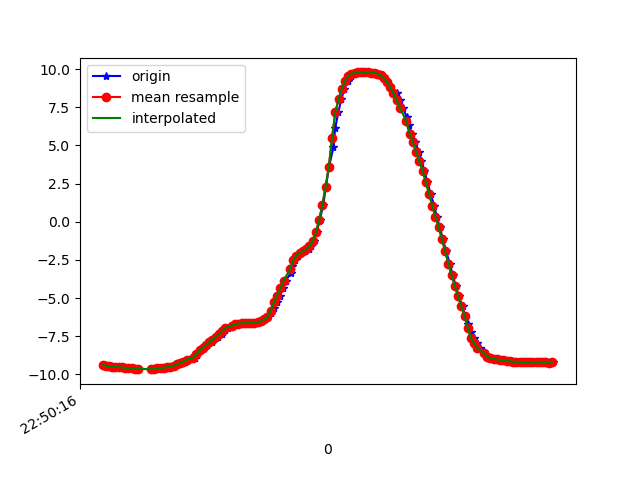

The data file committed next to this chart (first rows):
1617835816293, 531459870721103, -9.392583, -2.795924, -0.047117393
1617835816312, 531459889951873, -9.43, -2.666, 0.04973
1617835816330, 531459909182643, -9.464, -2.545, -0.04057
1617835816349, 531459928413413, -9.488, -2.453, 0.07196
1617835816369, 531459947644183, -9.516, -2.341, -0.006826
1617835816387, 531459966874953, -9.523, -2.315, -0.005728
1617835816406, 531459986105723, -9.547, -2.211, 0.01278
1617835816434, 531460005336493, -9.57, -2.109, -0.0635
1617835816445, 531460024567263, -9.593, -2.005, 0.02737
1617835816463, 531460043798033, -9.612, -1.904, -0.1328
1617835816482, 531460063028803, -9.629, -1.82, 0.05032
1617835816505, 531460082259573, -9.644, -1.744, 0.01171
1617835816587, 531460101490343, -9.65, -1.704, -0.09196
1617835816589, 531460120721113, -9.657, -1.666, 0.03898
1617835816590, 531460139951883, -9.658, -1.659, -0.07452
1617835816591, 531460159182653, -9.65, -1.706, -0.05088
1617835816609, 531460178413423, -9.644, -1.74, 0.0134
1617835816616, 531460197644193, -9.633, -1.796, -0.1247
1617835816634, 531460216874963, -9.612, -1.898, -0.1954
1617835816654, 531460236105733, -9.589, -2.01, -0.2134
1617835816678, 531460255336503, -9.562, -2.14, -0.1568
1617835816691, 531460274567273, -9.528, -2.292, -0.07571
1617835816710, 531460293798043, -9.484, -2.467, 0.01257
1617835816729, 531460313028813, -9.426, -2.68, 0.1004
1617835816750, 531460332259583, -9.35, -2.929, 0.1856
1617835816767, 531460351490353, -9.261, -3.196, 0.2652
1617835816791, 531460370721123, -9.159, -3.469, 0.3409
1617835816806, 531460389951893, -9.042, -3.758, 0.4107
1617835816851, 531460409182663, -8.902, -4.07, 0.4813
1617835816865, 531460428413433, -8.75, -4.379, 0.5524
1617835816866, 531460447644203, -8.591, -4.673, 0.6271
1617835816882, 531460466874973, -8.427, -4.954, 0.6996
1617835816901, 531460486105743, -8.259, -5.218, 0.7794
1617835816920, 531460505336513, -8.084, -5.472, 0.8687
1617835816958, 531460524567283, -7.908, -5.706, 0.9691
1617835816960, 531460543798053, -7.729, -5.93, 1.067
1617835816992, 531460563028823, -7.551, -6.138, 1.16
1617835817019, 531460582259593, -7.379, -6.327, 1.247
1617835817023, 531460601490363, -7.223, -6.488, 1.331
1617835817035, 531460620721133, -7.081, -6.626, 1.41
1617835817054, 531460639951903, -6.956, -6.744, 1.472
1617835817083, 531460659182673, -6.852, -6.842, 1.508
1617835817092, 531460678413443, -6.773, -6.92, 1.513
1617835817114, 531460697644213, -6.711, -6.977, 1.522
1617835817129, 531460716874983, -6.668, -7.008, 1.566
1617835817148, 531460736105753, -6.647, -7.01, 1.65
1617835817171, 531460755336523, -6.621, -7.014, 1.735
1617835817186, 531460774567293, -6.604, -6.993, 1.878
1617835817205, 531460793798063, -6.614, -6.902, 2.158
1617835817226, 531460813028833, -6.631, -6.752, 2.546
1617835817244, 531460832259603, -6.595, -6.603, 2.991
1617835817264, 531460851490373, -6.511, -6.484, 3.406
1617835817281, 531460870721143, -6.393, -6.407, 3.758
1617835817300, 531460889951913, -6.247, -6.34, 4.101
1617835817320, 531460909182683, -6.01, -6.334, 4.45
1617835817338, 531460928413453, -5.68, -6.36, 4.83
1617835817359, 531460947644223, -5.274, -6.365, 5.264
1617835817377, 531460966874993, -4.831, -6.3, 5.746
1617835817397, 531460986105763, -4.356, -6.234, 6.181
1617835817415, 531461005336533, -3.849, -6.263, 6.481
1617835817444, 531461024567303, -3.349, -6.384, 6.639
... 85 more rows
